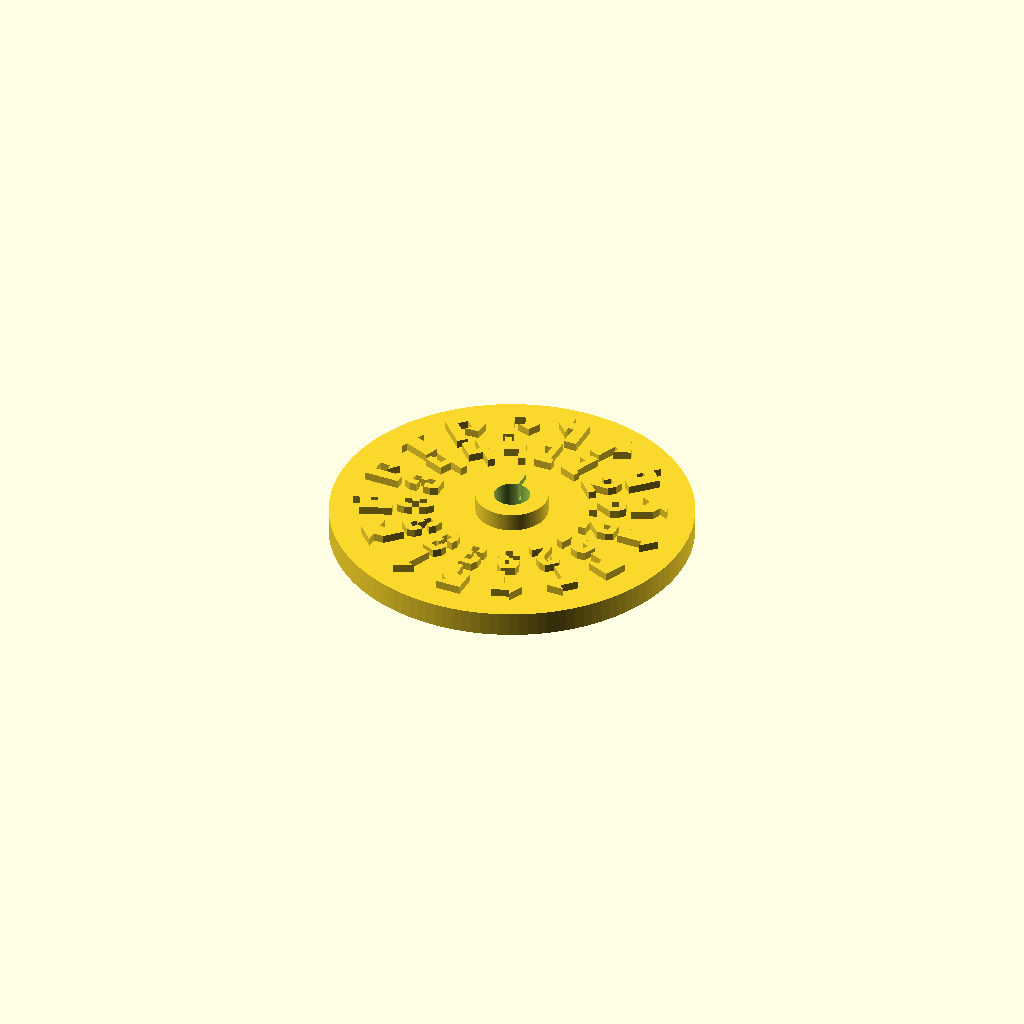
Cell 1: the model at its default parameters.
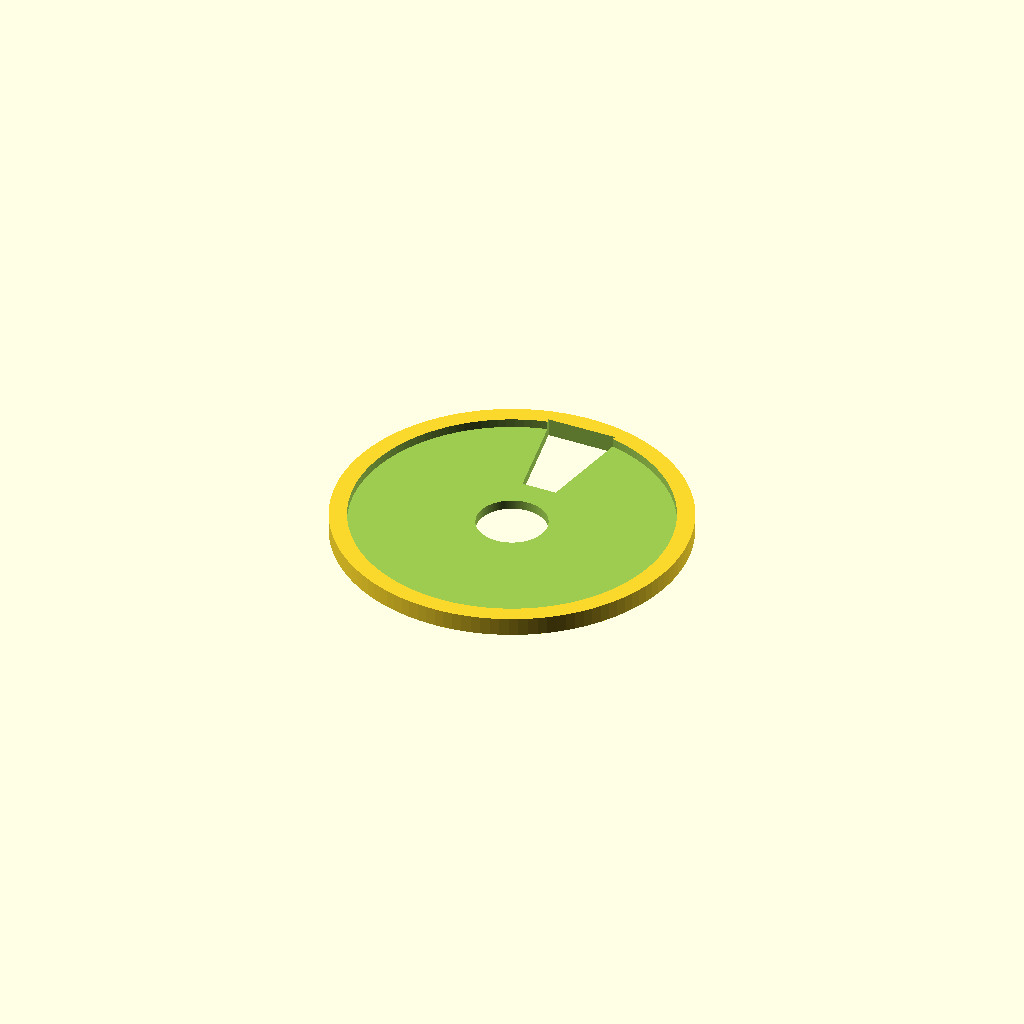
Cell 2: the same model with part = "top".
One fixed orthographic camera (rotation 55°, 0°, 25°; colour scheme Cornfield) for every cell.
Source of the model, x-wing/maneuver-dial/src/dial.scad:
/* dial.scad
 *
 * Copyright (C) Robert B. Ross, 2014
 *
 * This software is released under the Creative Commons
 * Attribution-ShareAlike 4.0 International Public License.
 *
 * Spiff Sans code from Stuart P. Bentley <stuart@testtrack4.com>, downloaded 
 * 9/26/2014, released under the Creative Commons - Public Domain Dedication
 * license.
 *
 * TODO:
 *
 */

/* [Global] */

/* Dial Configuration:
 * Pick a configuration. For use on Thingiverse, copy the
 * "dial-configurable.scad" contents in at this point (simplest way).
 */
// include <dial-configurable.scad>
include <dial-tie-phantom.scad>

part = "bottom"; // [bottom, top, pin]

/* [Hidden] */

$fn=120;
extRad = 20; // in mm
outerPostRad = 4;
innerPostRad = 2;
myScale=1.1;

/* MakerBot scheme for creating multiple STLs involves a "part" variable. */
if (1) {
    if (part == "bottom")   { scale([myScale,myScale,1]) dialBottom(); }
    else if (part == "top") { scale([myScale,myScale,1]) dialTop(); }
    else if (part == "pin") { scale([myScale,myScale,1]) pin(); }
}
else {
    /* cut-away view */
    difference() {
	union() {
	    dialBottom();
	    rotate([0,0,360/16*8]) translate([0,0,5.4]) rotate([180,0,0]) dialTop();
	    translate([0,0,6.5]) rotate([180,0,0]) pin();
	}
	translate([0,-40,-0.01]) cube([40,40,40], center=false);	
    }
}

/******** DIAL MODULES ********/

module dialBottom() {
    difference() {
	union() {
	    cylinder(r=extRad,h=3);
	    cylinder(r=outerPostRad, h=5.2);
	}
	translate([0,0,2]) cylinder(r=innerPostRad, h=7);
	translate([-0.2,0,3]) cube([0.4, outerPostRad+0.01, 7+0.01]);
    }
    translate([0,0,1]) maneuvers();
}

module dialTop() {
    difference() {
	union() {
	    cylinder(r=extRad,h=2.3);
	}
	union() {
	    translate([0,0,-0.01]) cylinder(r=outerPostRad, h=7);
	    translate([0,0,1.2]) cylinder(r=extRad - 2, h=1.21);
	    translate([0,7,-0.01]) linear_extrude(height=3.02)
		polygon(points = [[-2,0], [-4,11], [4,11], [2,0]],
			paths = [[0,1,2,3,0]]);
	}
    }
}

module pin() {
    pinSlop = 0.15; // pin won't actually fit if precisely same diameter as hole.

    cylinder(r=outerPostRad+2, h=1);
    cylinder(r=innerPostRad - pinSlop, h=4);
}

/******** MANEUVER MODULES ********/

module maneuvers() {
    mArray = [ Maneuver_1, Maneuver_2, Maneuver_3, Maneuver_4, Maneuver_5,
	       Maneuver_6, Maneuver_7, Maneuver_8, Maneuver_9, Maneuver_10,
	       Maneuver_11, Maneuver_12, Maneuver_13, Maneuver_14,
	       Maneuver_15, Maneuver_16];
    for (i=[0:15]) {
	rotate([0,0,-1* 360/16*i]) maneuver(mArray[i]);
    }
}

module maneuver(m) {
    // translate([-1.3,9,0]) scale([0.5,0.5,3]) drawtext(m[0]);
    translate([-1.3,8.5,1.5]) scale([0.4,0.4,1]) linear_extrude(height=1.5)
	write(m[0]);

    translate([0,-1,0]) {
	if (m[1] == "L") {
	    mirror([1,0,0]) rightTurnIcon();
	}
	else if (m[1] == "l") {
	    mirror([1,0,0]) rightBankIcon();
	}
	else if (m[1] == "S") {
	    straightIcon();
	}
	else if (m[1] == "X") {
	    stopIcon();
	}
	else if (m[1] == "r") {
	    rightBankIcon();
	}
	else if (m[1] == "R") {
	    rightTurnIcon();
	}
	else if (m[1] == "K") {
	    kTurnIcon();
	}
    }
}

/******** ARROW MODULES ********/

module straightIcon() {
    straightPoints = [[-0.8,0], [-0.8,3], [-1.6,3], [0,4.6],
		      [1.6,3], [0.8,3], [0.8,0]];
    straightPath = [[0,1,2,3,4,5,6,0]];

    translate([0,14,0]) linear_extrude(height=3) {
	polygon(points=straightPoints, paths = straightPath);
    }
}

module stopIcon() {
    stopPoints = [[-0.6,1], [-0.6,2.2], [0.6,2.2], [0.6,1]];
    stopPath   = [[0,1,2,3,0]];

    translate([0,14,0]) linear_extrude(height=3) {
	scale([1.5,1.5,0]) polygon(points=stopPoints, paths=stopPath);
    }
}

module rightTurnIcon() {
    rightTurnPoints = [[-2, 0], [-2,3.6], [0,3.6], [0,4.4],
		       [1.4,3], [0,1.6], [0,2.4], [-0.6,2.4], [-0.6,0]];
    rightTurnPath = [[0,1,2,3,4,5,6,7,8]];
 
     translate([0.4,14,0]) linear_extrude(height=3) {
	polygon(points=rightTurnPoints, paths=rightTurnPath);
    }
}
    
module rightBankIcon() {
    rightBankPoints = [[-1.6,0], [-1.6,2.4], [-0.8,3.2], [-1.6,4], [1.2,4],
		       [1.2,1.2], [0.4,2], [-0.2,1.6], [-0.2,0]];
    rightBankPath   = [[0,1,2,3,4,5,6,7,8,0]];

    translate([0.4,14,0]) linear_extrude(height=3) {
	polygon(points=rightBankPoints, paths=rightBankPath);
    }
}

module kTurnIcon() {
    kTurnPoints = [[-0.8,0], [-0.8,4], [2.4,4], [2.4,2], [3.2,2],[2,1.0],
		   [0.8,2], [1.6,2], [1.6,3.2], [0.4,3.2], [0.4,0]];
    kTurnPath   = [[0,1,2,3,4,5,6,7,8,9,10,0]];
    translate([-0.8,14,0]) linear_extrude(height=3) {
	polygon(points=kTurnPoints, paths=kTurnPath);
    }
}

/******** BEGIN SPIFF SANS MODULES ********/


// Spiff Sans
// Author: Stuart P. Bentley <stuart@testtrack4.com>
// Version: 2.1.0

spiffsans = [
  ["",10,[[[0,5],[5,0],[10,5],[5,10],[4.5,8],[5.5,8],[6.75,6.75],[6.75,5.75],[5.5,4.5],[5.5,3.75],[4.5,3.75],[4.5,4.75],[5.75,6],[5.75,6.5],[5.25,7],[4.75,7],[4.25,6.5],[4.25,6],[3.25,6],[3.25,6.75],[4.5,3],[5.5,3],[5.5,2],[4.5,2]],[[0,1,2,3],[4,5,6,7,8,9,10,11,12,13,14,15,16,17,18,19],[20,21,22,23]]]],
  ["0",6,[[[5,0],[1,0],[0,2],[0,8],[1,10],[5,10],[6,8],[6,2],[2,8],[2,5],[4,8],[2,2],[4,2],[4,5]],[[0,1,2,3,4,5,6,7],[8,9,10],[11,12,13]]]],
  ["1",5,[[[0,0],[0,2],[2,2],[2,7],[0,7],[2,10],[4,10],[4,2],[5,2],[5,0]],[[0,1,2,3,4,5,6,7,8,9]]]],
  ["2",6,[[[0,0],[0,2],[4,6],[4,8],[2,8],[2,6],[0,6],[0,8],[1,10],[5,10],[6,8],[6,5.5],[2.5,2],[6,2],[6,0]],[[0,1,2,3,4,5,6,7,8,9,10,11,12,13,14]]]],
  ["3",6,[[[1,0],[0,2],[0,4],[2,4],[2,2],[4,2],[4,4],[3,4],[3,6],[4,6],[4,8],[2,8],[2,6],[0,6],[0,8],[1,10],[5,10],[6,8],[6,6],[5.5,5],[6,4],[6,2],[5,0]],[[0,1,2,3,4,5,6,7,8,9,10,11,12,13,14,15,16,17,18,19,20,21,22]]]],
  ["4",6,[[[4,0],[4,4],[0,4],[0,10],[2,10],[2,6],[4,6],[4,10],[6,10],[6,0]],[[0,1,2,3,4,5,6,7,8,9]]]],
  ["5",6,[[[0,0],[0,2],[4,2],[4.5,3],[4,4],[0,4],[0,10],[6,10],[6,8],[2,8],[2,6],[5,6],[6,4],[6,2],[5,0]],[[0,1,2,3,4,5,6,7,8,9,10,11,12,13,14]]]],
  ["6",6,[[[1,0],[0,2],[0,8],[1,10],[5,10],[5.5,8],[2,8],[2,6],[5,6],[6,4],[6,2],[5,0],[2,2],[4,2],[4,4],[2,4]],[[0,1,2,3,4,5,6,7,8,9,10,11],[12,13,14,15]]]],
  ["7",5,[[[1,0],[1,3],[3,8],[0,8],[0,10],[5,10],[5,8],[3,3],[3,0]],[[0,1,2,3,4,5,6,7,8]]]],
  ["8",6,[[[1,0],[0,2],[0,4],[0.5,5],[0,6],[0,8],[1,10],[5,10],[6,8],[6,6],[5.5,5],[6,4],[6,2],[5,0],[2,6],[4,6],[4,8],[2,8],[2,2],[4,2],[4,4],[2,4]],[[0,1,2,3,4,5,6,7,8,9,10,11,12,13],[14,15,16,17],[18,19,20,21]]]],
  ["9",6,[[[1,0],[0,2],[4,2],[4,4],[1,4],[0,6],[0,8],[1,10],[5,10],[6,8],[6,2],[5,0],[2,6],[4,6],[4,8],[2,8]],[[0,1,2,3,4,5,6,7,8,9,10,11],[12,13,14,15]]]]
];

module write(string,font=spiffsans,spacing=1,i=0) {
  if (i < len(string)) {
    assign(charindex = search(string[i],font,1)[0])
    
    // If the character is in the font
    if (charindex != undef) {
      assign(glyph = font[charindex][2])
      if (glyph){
        polygon(points=glyph[0], paths=glyph[1]);
      }
      translate([font[charindex][1] + spacing, 0, 0])
        write(string, font, spacing, i=i+1);
    } else {
      assign(glyph = font[0][2])
      if (glyph){
        polygon(points=glyph[0], paths=glyph[1]);
      }
      translate([font[0][1] + spacing,0,0])
        write(string, font, spacing, i=i+1);
    }
  }
}

/******** END SPIFF SANS MODULES ********/

/*
 * Local variables:
 *  mode: C
 *  c-indent-level: 4
 *  c-basic-offset: 4
 * End:
 *
 * vim: ts=8 sts=4 sw=4 expandtab
 */
Customizer parameters (derived from the source; name, type, default, range or options):
part: string, default "bottom", options "bottom", "top", "pin"
